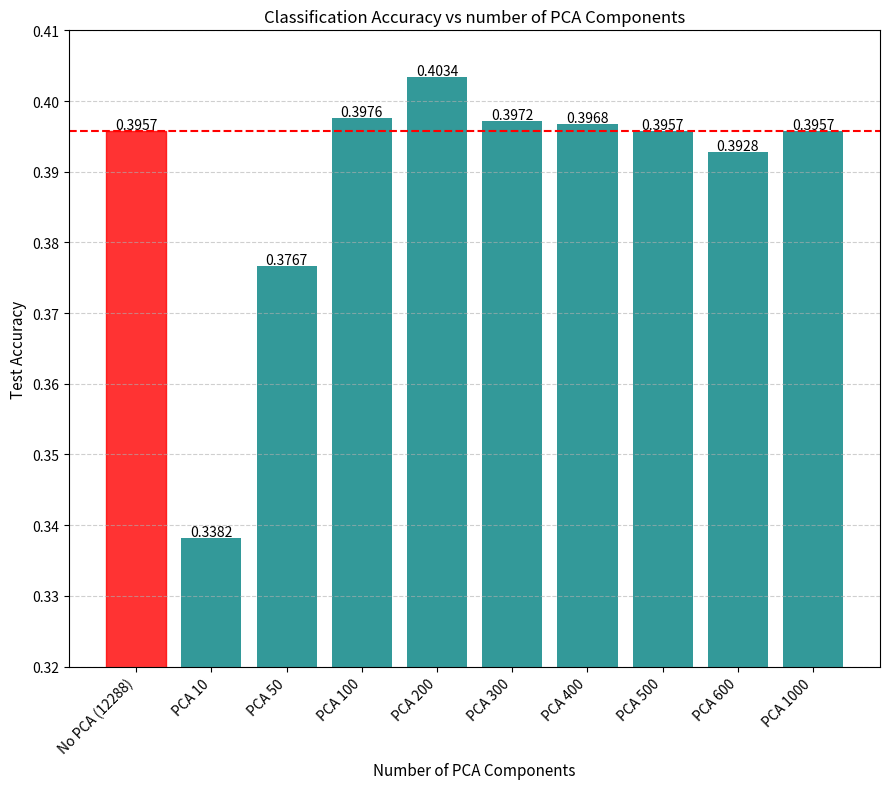

Python code for this plot:
import matplotlib.pyplot as plt


components = ['No PCA (12288)', 'PCA 10', 'PCA 50', 'PCA 100', 'PCA 200', 'PCA 300', 'PCA 400', 'PCA 500', 'PCA 600', 'PCA 1000']
accuracies = [0.3957, 0.3382, 0.3767, 0.3976, 0.4034, 0.3972, 0.3968, 0.3957, 0.3928, 0.3957]


plt.figure(figsize=(9,8))
bars = plt.bar(components, accuracies, color='teal', alpha=0.8)
bars[0].set_color('red')
plt.axhline(y=accuracies[0], color='red', linestyle='--', linewidth=1.5)

plt.title("Classification Accuracy vs number of PCA Components", fontsize=12)
plt.xlabel("Number of PCA Components", fontsize=11)
plt.ylabel("Test Accuracy", fontsize=11)
plt.xticks(rotation=45, ha="right")
plt.ylim(0.32, 0.41)
plt.grid(axis='y', linestyle='--', alpha=0.6)


for i, acc in enumerate(accuracies):
    plt.text(i, acc + 0.0003, f"{acc:.4f}", ha='center', fontsize=10)

plt.tight_layout()
plt.show()
